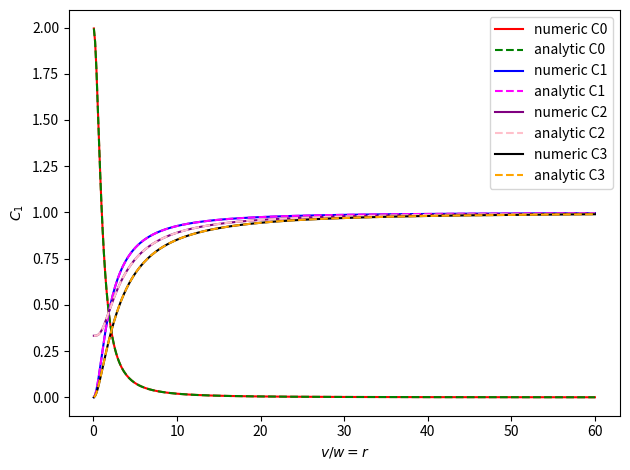

Here is the Python script that generated this plot:
import numpy as np
from scipy.integrate import quad
import matplotlib.pyplot as plt

r_vals = np.linspace(0.05, 60.0, 400)

def I0_numeric(r):
    f = lambda x: 1.0 / (1.0 + 0.5 * r*r * (1.0 - x))**2
    val, _ = quad(f, -1.0, 1.0, limit=200)
    return val

def I1_numeric(r):
    f = lambda x: x / (1.0 + 0.5 * r*r * (1.0 - x))**2
    val, _ = quad(f, -1.0, 1.0, limit=200)
    return val


def I2_numeric(r):
    f = lambda x: x*x / (1.0 + 0.5*r*r*(1.0 - x))**2
    val, _ = quad(f, -1.0, 1.0, limit=200)
    return val

def I3_numeric(r):
    f = lambda x: x*x*x / (1.0 + 0.5*r*r*(1.0 - x))**2
    val, _ = quad(f, -1.0, 1.0, limit=200)
    return val

def C1_numeric(r):
    I0 = I0_numeric(r)
    I1 = I1_numeric(r)
    return I1 / I0

def C2_numeric(r):
    I0 = I0_numeric(r)
    I2 = I2_numeric(r)
    return I2 / I0

def C3_numeric(r):
    I0 = I0_numeric(r)
    I3 = I3_numeric(r)
    return I3 / I0

def I0_analytic(r):
    A = 1.0 + 0.5*r*r
    B = 0.5*r*r

    return 2 / (A**2-B**2)

def C1_analytic(r):
    A = 1.0 + 0.5*r*r
    B = 0.5*r*r

    R = (A - B) / (A + B)
    return (A/B) + ((A*A - B*B)/(2.0*B*B)) * np.log(R)

def C2_analytic(r):
    A = 1.0 + 0.5*r*r
    B = 0.5*r*r
        
    R = (A - B) / (A + B)
    I2 = (A*A/B**3)*(1/(A-B)-1/(A+B)) + (2*A/B**3)*np.log(R) + 2/B**2
    return I2/I0_analytic(r)


def C3_analytic(r):
    A = 1.0 + 0.5*r*r
    B = 0.5*r*r
    
    R = (A - B) / (A + B)
    I3 = 6*A/(B**3)+2*A/(B*(A**2-B**2))+3*A**2/(B**4)*np.log(R)

    return I3/I0_analytic(r)

    # return (A*(3.0*A*A - 2.0*B*B) / (B**3)) + (3.0*A*A*(A*A - B*B) / (2.0*B**4)) * np.log(R)

C0_num = np.array([I0_numeric(r) for r in r_vals])
C0_an  = I0_analytic(r_vals)

C1_num = np.array([C1_numeric(r) for r in r_vals])
C1_an  = C1_analytic(r_vals)

C2_num = np.array([C2_numeric(r) for r in r_vals])
C2_an  = C2_analytic(r_vals)

C3_num = np.array([C3_numeric(r) for r in r_vals])
C3_an  = C3_analytic(r_vals)

plt.plot(r_vals, C0_num, color='red',    linestyle='-',  label='numeric C0')
plt.plot(r_vals, C0_an,  color='green',  linestyle='--', label='analytic C0')

plt.plot(r_vals, C1_num, color='blue',   linestyle='-',  label='numeric C1')
plt.plot(r_vals, C1_an,  color='magenta',linestyle='--', label='analytic C1')

plt.plot(r_vals, C2_num, color='purple',   linestyle='-',  label='numeric C2')
plt.plot(r_vals, C2_an,  color='pink', linestyle='--', label='analytic C2')

plt.plot(r_vals, C3_num, color='black',  linestyle='-',  label='numeric C3')
plt.plot(r_vals, C3_an,  color='orange', linestyle='--', label='analytic C3')

plt.xlabel(r'$v/w = r$')
plt.ylabel(r'$C_1$')
plt.legend()
plt.tight_layout()
plt.show()
